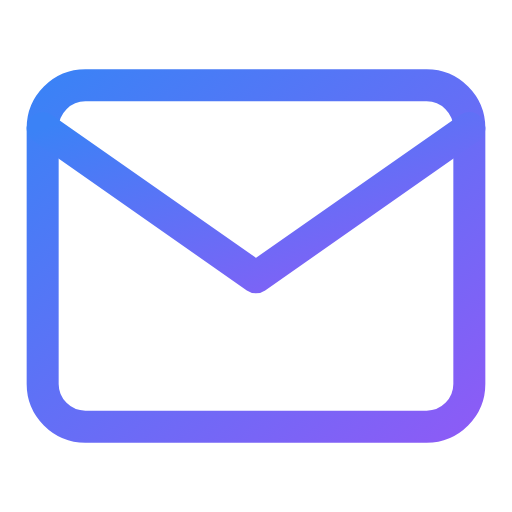
t = 0.00 s
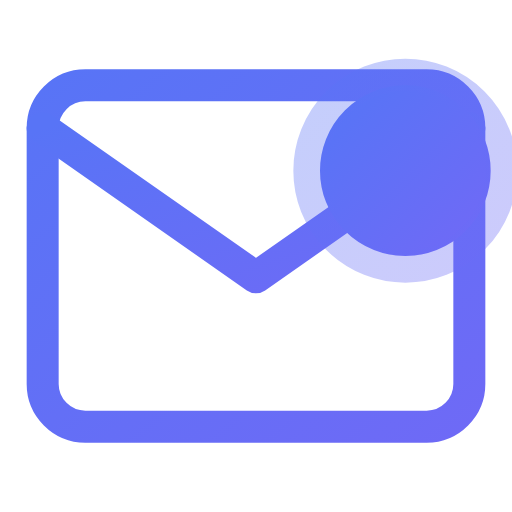
t = 0.55 s
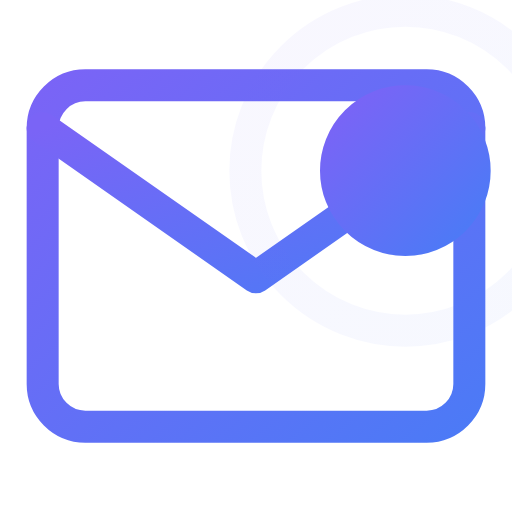
t = 1.18 s
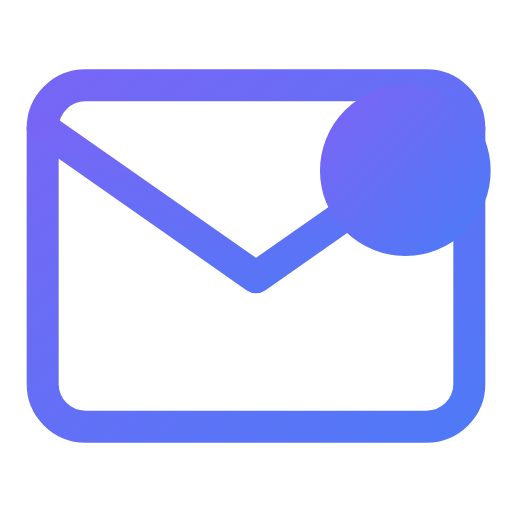
t = 1.88 s
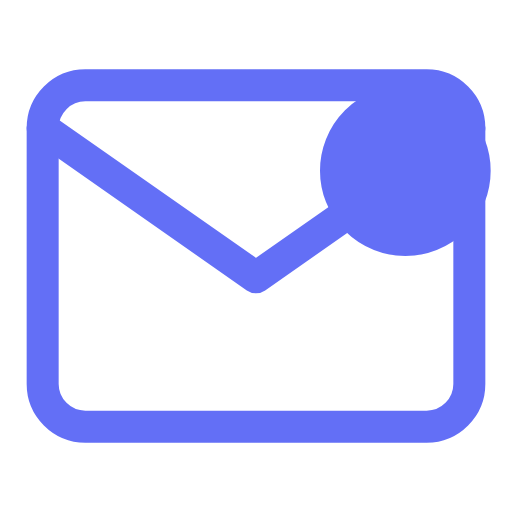
t = 2.25 s
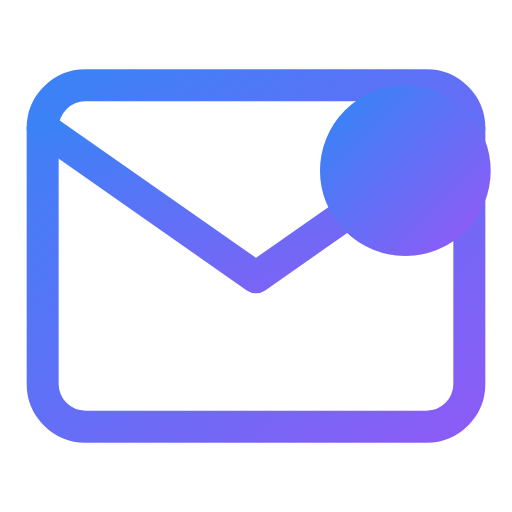
t = 3.00 s

The animated SVG that drew these frames (rendered in a browser with its animation timeline set to each time). Animation: 6 SMIL elements (animate=6); one cycle of 3.00 s, repeats indefinitely.

<svg viewBox="0 0 24 24" width="24" height="24" fill="none" stroke="url(#grad-mail-receive-anim)" stroke-width="1.5" stroke-linecap="round" stroke-linejoin="round" xmlns="http://www.w3.org/2000/svg">
  <defs>
    <linearGradient id="grad-mail-receive-anim" x1="0%" y1="0%" x2="100%" y2="100%">
      <stop offset="0%" style="stop-color:#3b82f6;stop-opacity:1">
        <animate attributeName="stop-color" values="#3b82f6;#8b5cf6;#3b82f6" dur="3s" repeatCount="indefinite"/>
      </stop>
      <stop offset="100%" style="stop-color:#8b5cf6;stop-opacity:1">
        <animate attributeName="stop-color" values="#8b5cf6;#3b82f6;#8b5cf6" dur="3s" repeatCount="indefinite"/>
      </stop>
    </linearGradient>
  </defs>
  <path d="M4 4h16c1.1 0 2 .9 2 2v12c0 1.1-.9 2-2 2H4c-1.1 0-2-.9-2-2V6c0-1.1.9-2 2-2z"/>
  <polyline points="22 6 12 13 2 6"/>
  <circle cx="19" cy="8" r="3" fill="url(#grad-mail-receive-anim)" stroke-width="2" opacity="0">
    <animate attributeName="r" values="0;3;3" dur="0.5s" fill="freeze"/>
    <animate attributeName="opacity" values="0;1;1" dur="0.3s" fill="freeze"/>
  </circle>
  <circle cx="19" cy="8" r="0" fill="none" stroke="url(#grad-mail-receive-anim)" opacity="0">
    <animate attributeName="r" values="3;6;8" dur="1s" fill="freeze" begin="0.3s"/>
    <animate attributeName="opacity" values="0.5;0.2;0" dur="1s" fill="freeze" begin="0.3s"/>
  </circle>
</svg>
